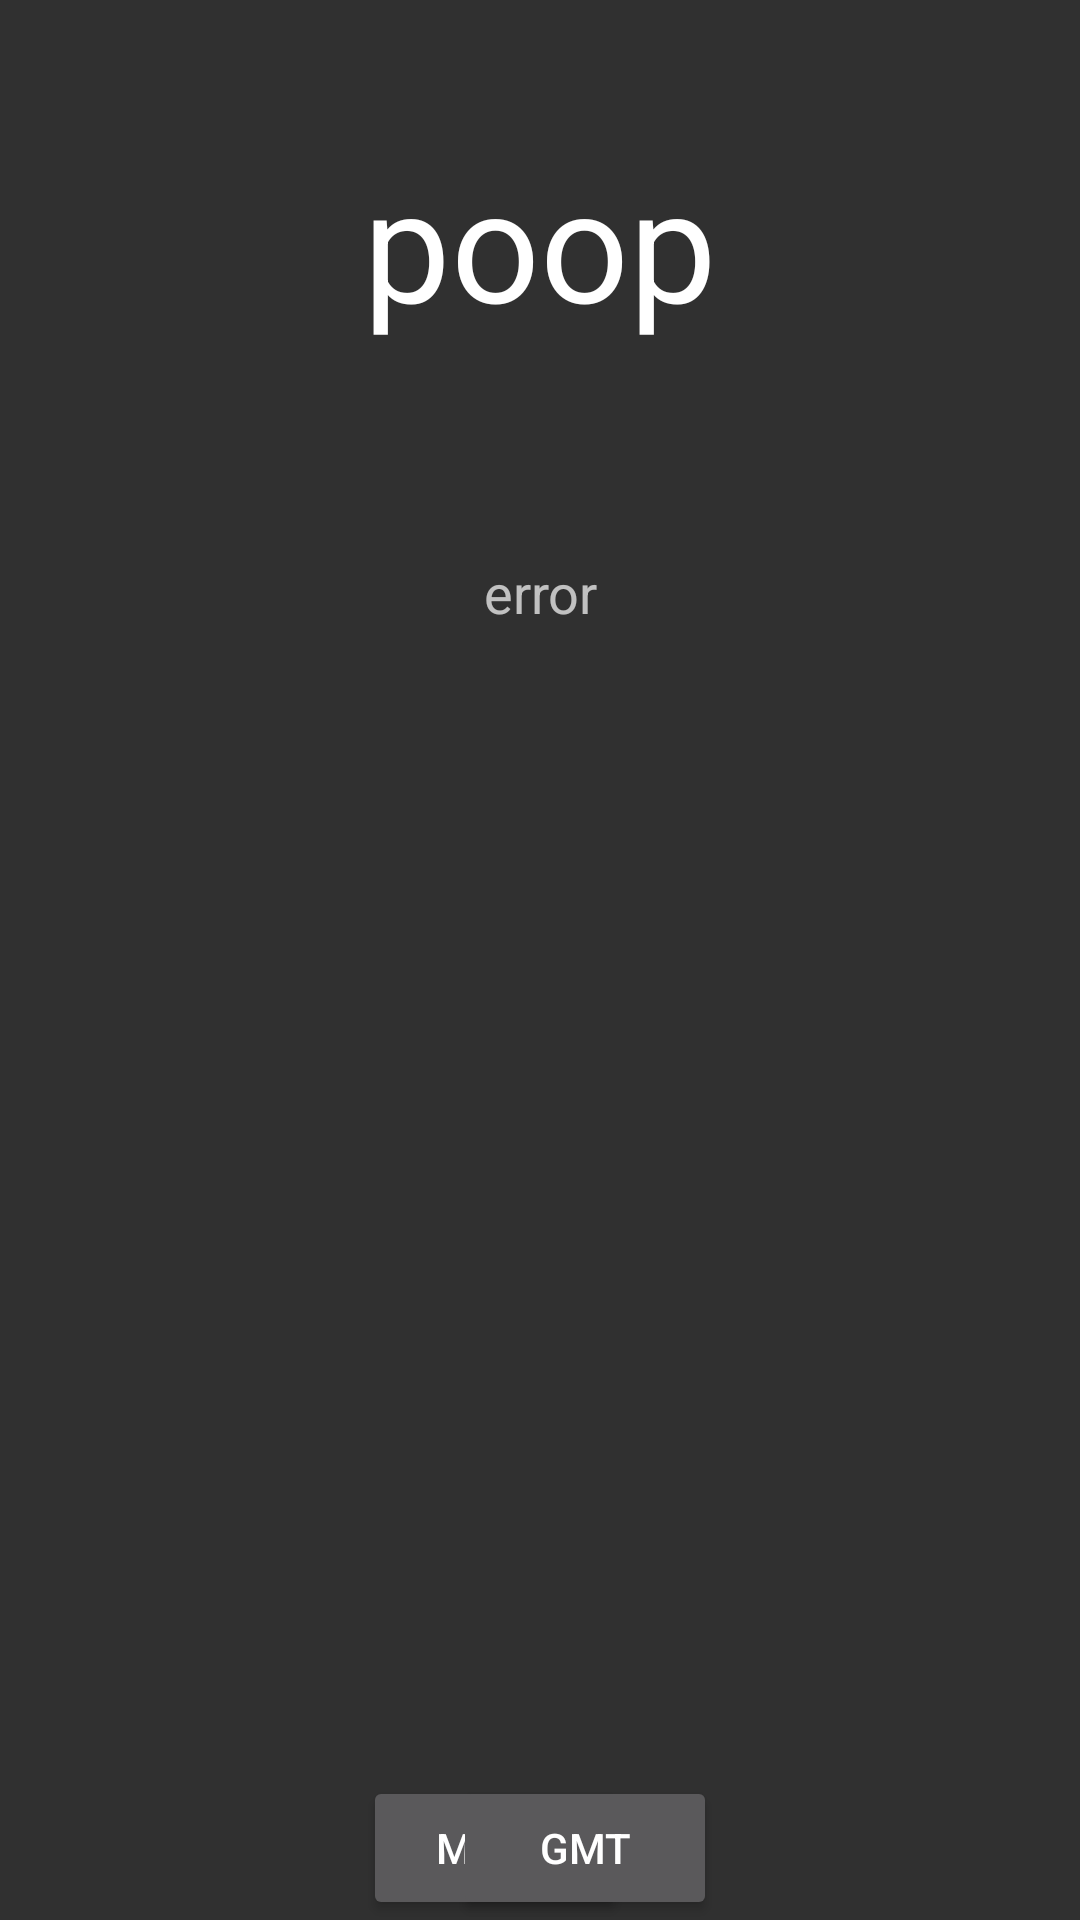

Reconstruct the res/layout file that produces this screen, plus the resources it refers to.
<!-- AndroidManifest.xml: application theme Theme.AppCompat.NoActionBar -->
<!-- res/layout/activity_facility.xml -->
<RelativeLayout xmlns:android="http://schemas.android.com/apk/res/android"
    xmlns:tools="http://schemas.android.com/tools" android:layout_width="match_parent"
    android:layout_height="match_parent" android:paddingLeft="@dimen/activity_horizontal_margin"
    android:paddingRight="@dimen/activity_horizontal_margin"
    android:paddingTop="@dimen/activity_vertical_margin"
    android:paddingBottom="@dimen/activity_vertical_margin"

    tools:context="com.example.admin.csucampusassistant2.Facility">

    <TextView
        android:layout_width="wrap_content"
        android:layout_height="wrap_content"
        android:textAppearance="?android:attr/textAppearanceLarge"
        android:text="poop"
        android:textSize="52dp"
        android:id="@+id/facilityName"
        android:layout_marginTop="46dp"
        android:layout_alignParentTop="true"
        android:layout_centerHorizontal="true"
        android:textAlignment="gravity"
        android:gravity="top|center_horizontal" />

    <Button
        android:layout_width="wrap_content"
        android:layout_height="wrap_content"
        android:text="Menu"
        android:id="@+id/menuButton"
        android:layout_alignTop="@+id/gmtButton"
        android:layout_alignLeft="@+id/facilityName"
        android:layout_alignStart="@+id/facilityName" />

    <Button
        android:layout_width="wrap_content"
        android:layout_height="wrap_content"
        android:text="GMT"
        android:id="@+id/gmtButton"
        android:layout_alignParentBottom="true"
        android:layout_alignRight="@+id/facilityName"
        android:layout_alignEnd="@+id/facilityName" />

    <TextView
        android:layout_width="wrap_content"
        android:layout_height="wrap_content"
        android:textAppearance="?android:attr/textAppearanceMedium"
        android:text="error"
        android:id="@+id/descriptionText"
        android:layout_below="@+id/facilityName"
        android:layout_centerHorizontal="true"
        android:layout_marginTop="70dp"
        android:gravity="center_horizontal"
        android:textAlignment="gravity" />
</RelativeLayout>
<!-- resources referenced by this layout -->
<resources>

</resources>
